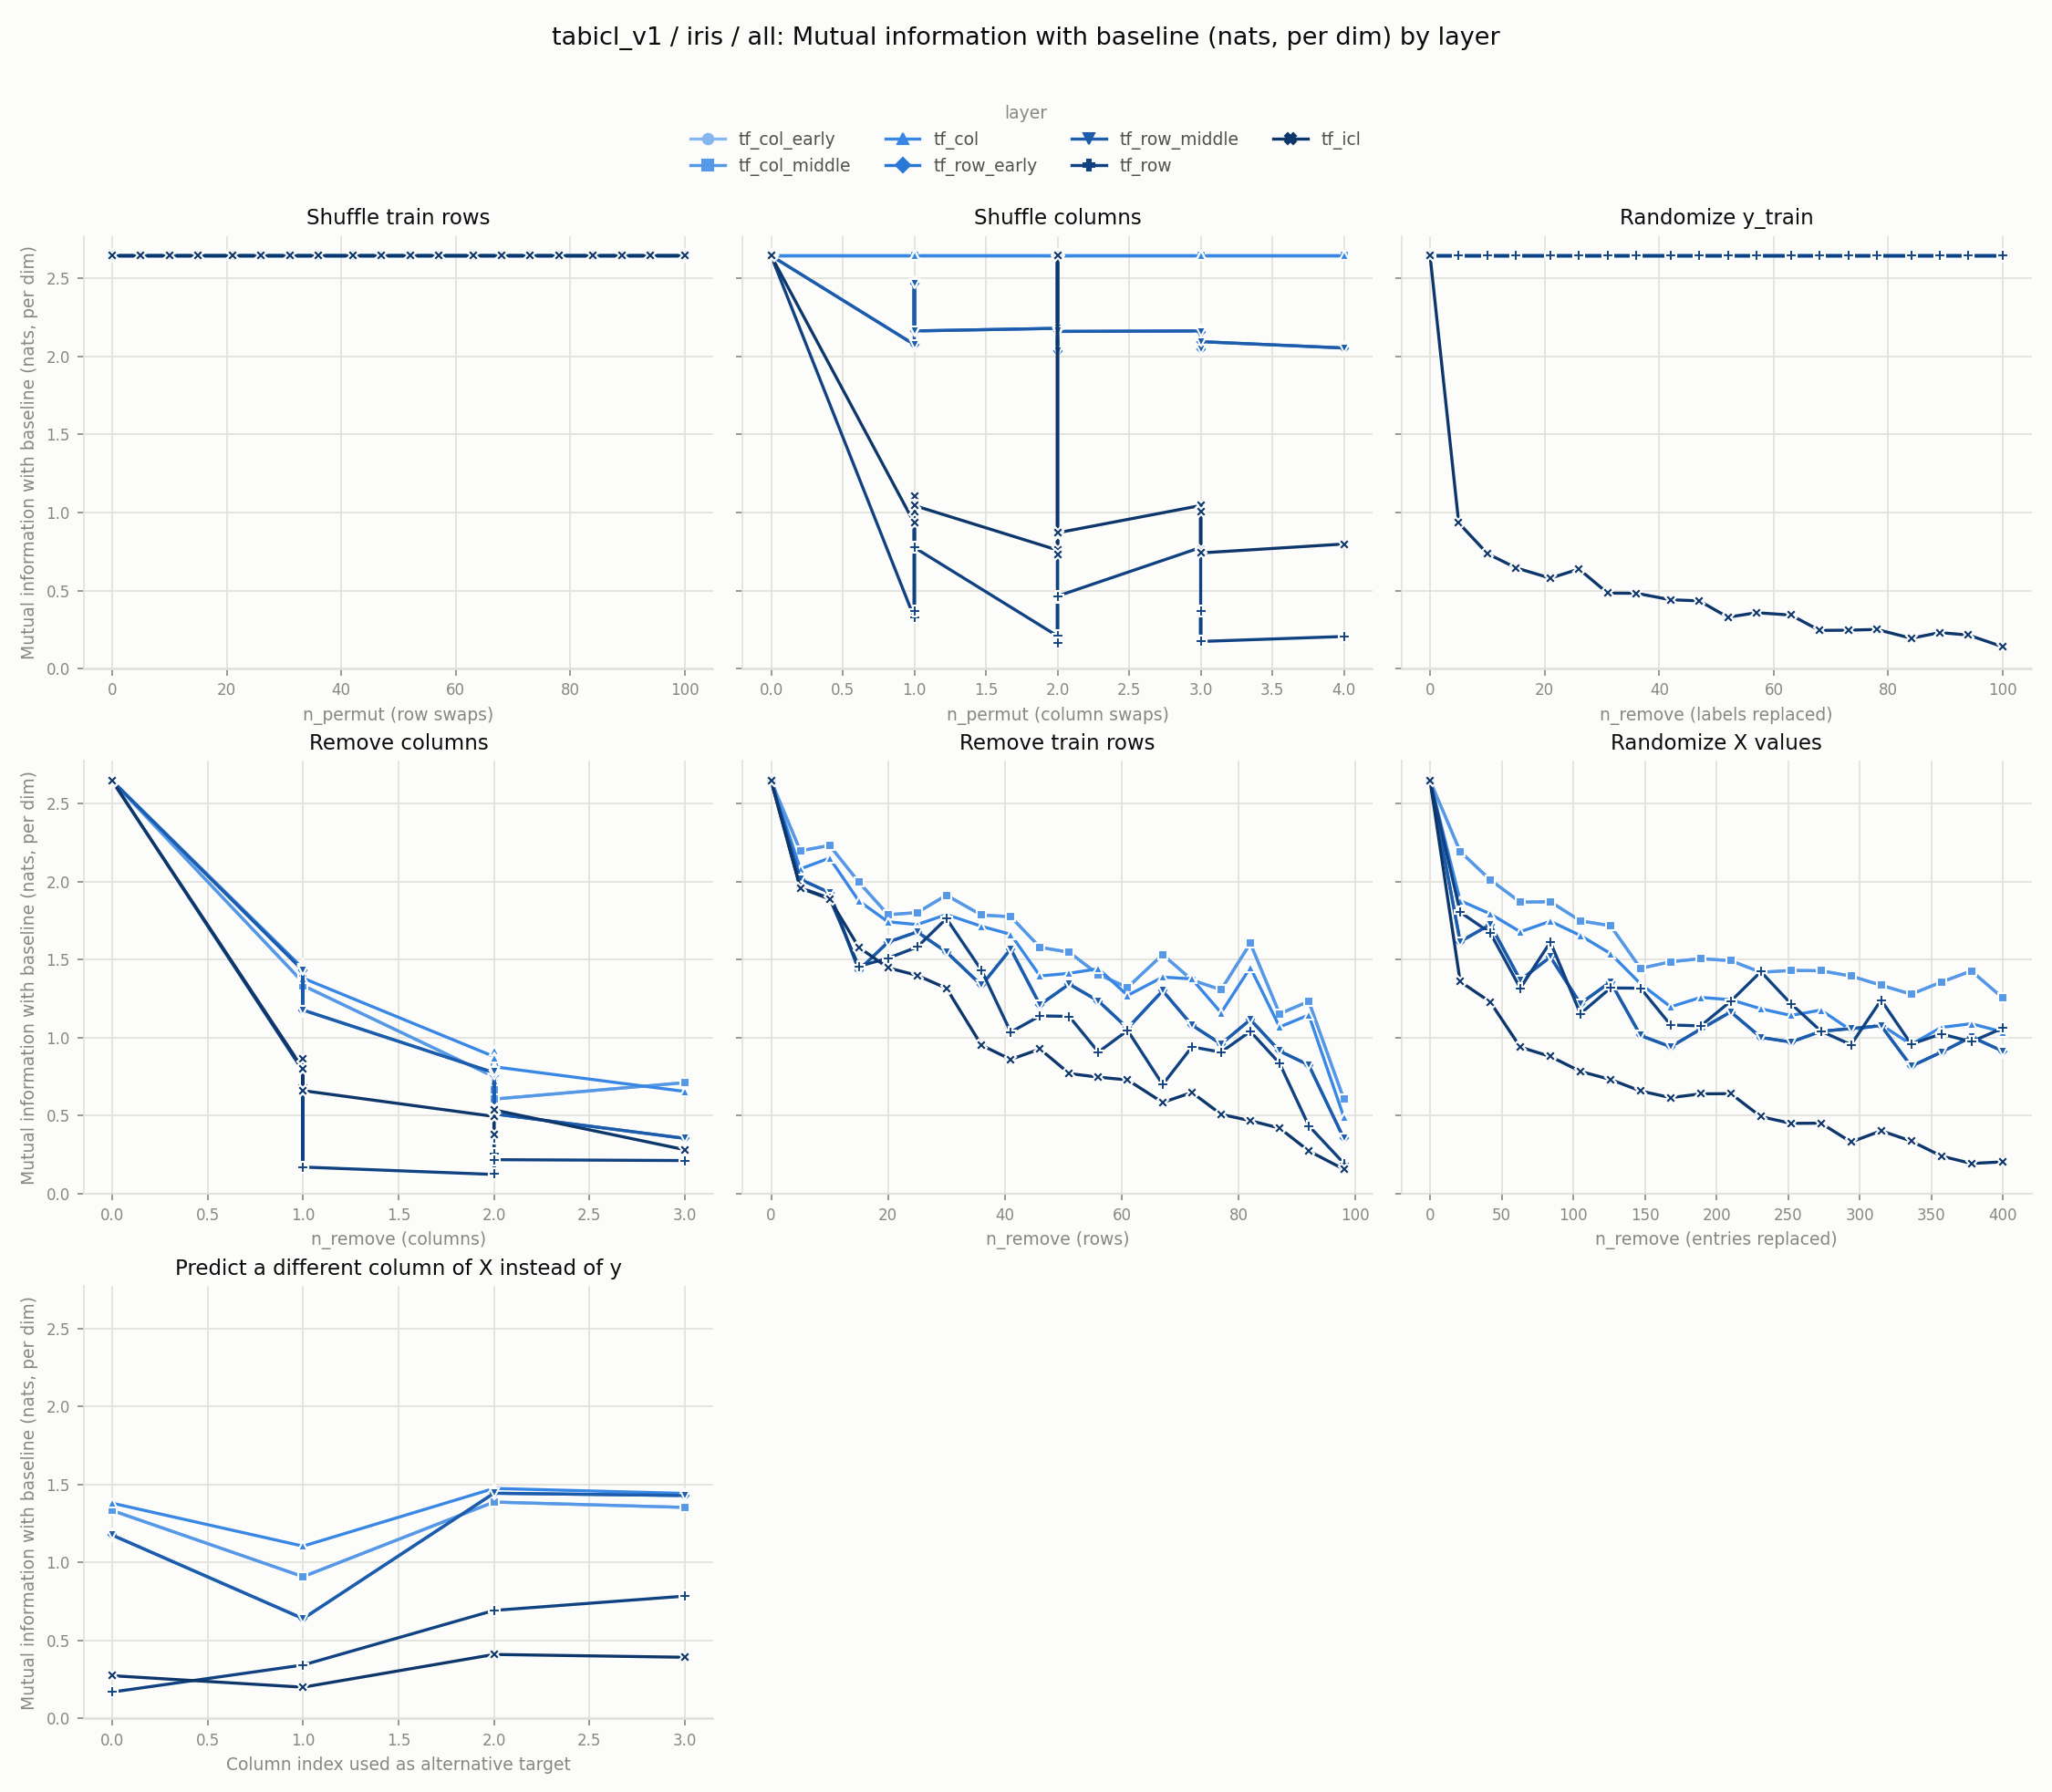

The file beside this chart, header and first rows:
experiment, layer, level, value
row_shuffle, tf_col_early, 0, 2.646
row_shuffle, tf_col_early, 5, 2.646
row_shuffle, tf_col_early, 10, 2.646
row_shuffle, tf_col_early, 15, 2.646
row_shuffle, tf_col_early, 21, 2.646
row_shuffle, tf_col_early, 26, 2.646
row_shuffle, tf_col_early, 31, 2.646
row_shuffle, tf_col_early, 36, 2.646
row_shuffle, tf_col_early, 42, 2.646
row_shuffle, tf_col_early, 47, 2.646
row_shuffle, tf_col_early, 52, 2.646
row_shuffle, tf_col_early, 57, 2.646
row_shuffle, tf_col_early, 63, 2.646
row_shuffle, tf_col_early, 68, 2.646
row_shuffle, tf_col_early, 73, 2.646
row_shuffle, tf_col_early, 78, 2.646
row_shuffle, tf_col_early, 84, 2.646
row_shuffle, tf_col_early, 89, 2.646
row_shuffle, tf_col_early, 94, 2.646
row_shuffle, tf_col_early, 100, 2.646
col_shuffle, tf_col_early, 0, 2.646
col_shuffle, tf_col_early, 0, 2.646
col_shuffle, tf_col_early, 0, 2.646
col_shuffle, tf_col_early, 0, 2.646
col_shuffle, tf_col_early, 0, 2.646
col_shuffle, tf_col_early, 1, 2.646
col_shuffle, tf_col_early, 1, 2.646
col_shuffle, tf_col_early, 1, 2.646
col_shuffle, tf_col_early, 1, 2.646
col_shuffle, tf_col_early, 1, 2.646
col_shuffle, tf_col_early, 2, 2.646
col_shuffle, tf_col_early, 2, 2.646
col_shuffle, tf_col_early, 2, 2.646
col_shuffle, tf_col_early, 2, 2.646
col_shuffle, tf_col_early, 2, 2.646
col_shuffle, tf_col_early, 3, 2.646
col_shuffle, tf_col_early, 3, 2.646
col_shuffle, tf_col_early, 3, 2.646
col_shuffle, tf_col_early, 3, 2.646
col_shuffle, tf_col_early, 4, 2.646
random_labels, tf_col_early, 0, 2.646
random_labels, tf_col_early, 5, 2.646
random_labels, tf_col_early, 10, 2.646
random_labels, tf_col_early, 15, 2.646
random_labels, tf_col_early, 21, 2.646
random_labels, tf_col_early, 26, 2.646
random_labels, tf_col_early, 31, 2.646
random_labels, tf_col_early, 36, 2.646
random_labels, tf_col_early, 42, 2.646
random_labels, tf_col_early, 47, 2.646
random_labels, tf_col_early, 52, 2.646
random_labels, tf_col_early, 57, 2.646
random_labels, tf_col_early, 63, 2.646
random_labels, tf_col_early, 68, 2.646
random_labels, tf_col_early, 73, 2.646
random_labels, tf_col_early, 78, 2.646
random_labels, tf_col_early, 84, 2.646
random_labels, tf_col_early, 89, 2.646
random_labels, tf_col_early, 94, 2.646
random_labels, tf_col_early, 100, 2.646
... 808 more rows
